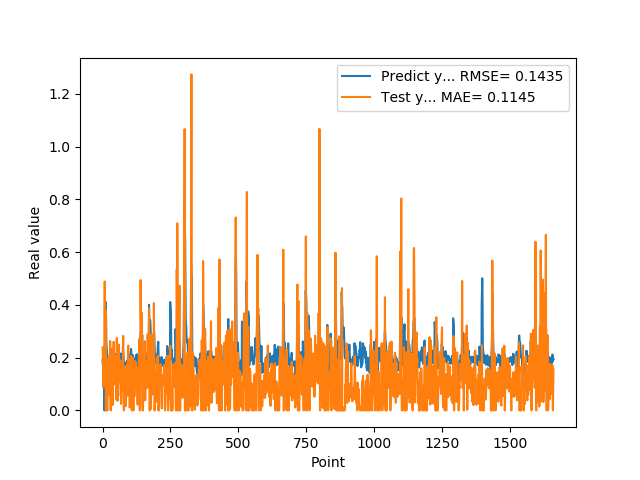

Data behind this chart, as committed beside it:
1.905867606399999914e-01, 2.386817465076553624e-01
1.769561022520000082e-01, 2.220204898452515785e-01
1.810430586339999981e-01, 1.145287514670793594e-01
1.955727785830000398e-01, 8.721337228194836477e-02
1.954265981910000005e-01, 2.045216799680509567e-01
2.004670947789999880e-01, 2.205123376931691914e-01
2.029463946819999587e-01, 1.902333086804346984e-01
0.000000000000000000e+00, 1.942359842534248648e-01
1.862521618600000151e-01, 4.887500180217506096e-01
1.862153261900000301e-01, 1.108025755794958961e-01
4.038094580169999670e-01, 1.237107364183684666e-01
4.118085205549999461e-01, 3.800799657819730060e-01
3.743042349819999948e-01, 0.000000000000000000e+00
3.571429848669999685e-01, 0.000000000000000000e+00
2.572054266930000055e-01, 0.000000000000000000e+00
2.409307956699999753e-01, 0.000000000000000000e+00
2.253161966800000249e-01, 5.767760511354413228e-02
1.935185044999999937e-01, 0.000000000000000000e+00
1.787700653079999924e-01, 0.000000000000000000e+00
1.622045934200000150e-01, 1.179644114597868526e-01
1.761920750140000269e-01, 1.534536885200599166e-01
1.883655935530000325e-01, 1.641000475613752507e-01
1.861467957499999548e-01, 1.986227370379297363e-01
1.954913884399999968e-01, 1.635285592924335396e-01
1.954011768099999935e-01, 1.708136369798656795e-01
1.660518944260000185e-01, 1.964843832813510383e-01
1.907722949980000249e-01, 5.718171810259443932e-02
2.156041562559999625e-01, 1.039065000143495898e-01
1.898660957809999716e-01, 2.632342014105971129e-01
1.770474612709999895e-01, 1.031713908846515065e-01
2.001174986360000074e-01, 0.000000000000000000e+00
1.948629021640000125e-01, 2.148782602837203959e-01
1.922753006219999894e-01, 2.324332346198155763e-01
1.779100298880000042e-01, 1.412037026231723891e-01
1.810636967419999854e-01, 1.434275863102570658e-01
1.680064052340000114e-01, 1.360705117674662346e-01
1.635809391740000174e-01, 4.518065839036797954e-02
1.706920862200000111e-01, 2.012638560800643697e-02
1.916799396280000345e-01, 1.718913833594177820e-01
2.085516005749999957e-01, 1.311864811425224042e-01
2.058236002919999752e-01, 2.243610579415859507e-01
1.828240007160000513e-01, 2.600883631575975352e-01
1.857409924269999846e-01, 1.643506076484075318e-01
1.775099337099999841e-01, 1.244615382715883317e-01
1.752161234619999952e-01, 9.866538448286921170e-02
1.971126049759999999e-01, 1.038250823453782112e-01
1.845117062330000057e-01, 1.115560796558952433e-01
1.984785944219999987e-01, 1.122694267407089441e-01
2.143009155989999692e-01, 1.636066255679088366e-01
1.841159015890000139e-01, 2.046218636887074949e-01
2.104043960570000094e-01, 4.176327400852040961e-02
2.032361328599999739e-01, 5.524092282641834134e-02
2.088565975429999833e-01, 2.668489443434475250e-01
1.960448026660000231e-01, 2.748401847895428629e-01
1.900728046889999523e-01, 1.047512219682675966e-01
1.658952832220000062e-01, 3.608850612821675602e-02
1.872539073229999851e-01, 9.906469006238108332e-02
1.852532625200000171e-01, 6.095926337303795434e-02
1.799222826959999966e-01, 5.633615110217991828e-02
2.012764066460000223e-01, 1.222024397652825278e-01
1.978618204589999985e-01, 2.488928980401014790e-01
... 1,599 more rows
